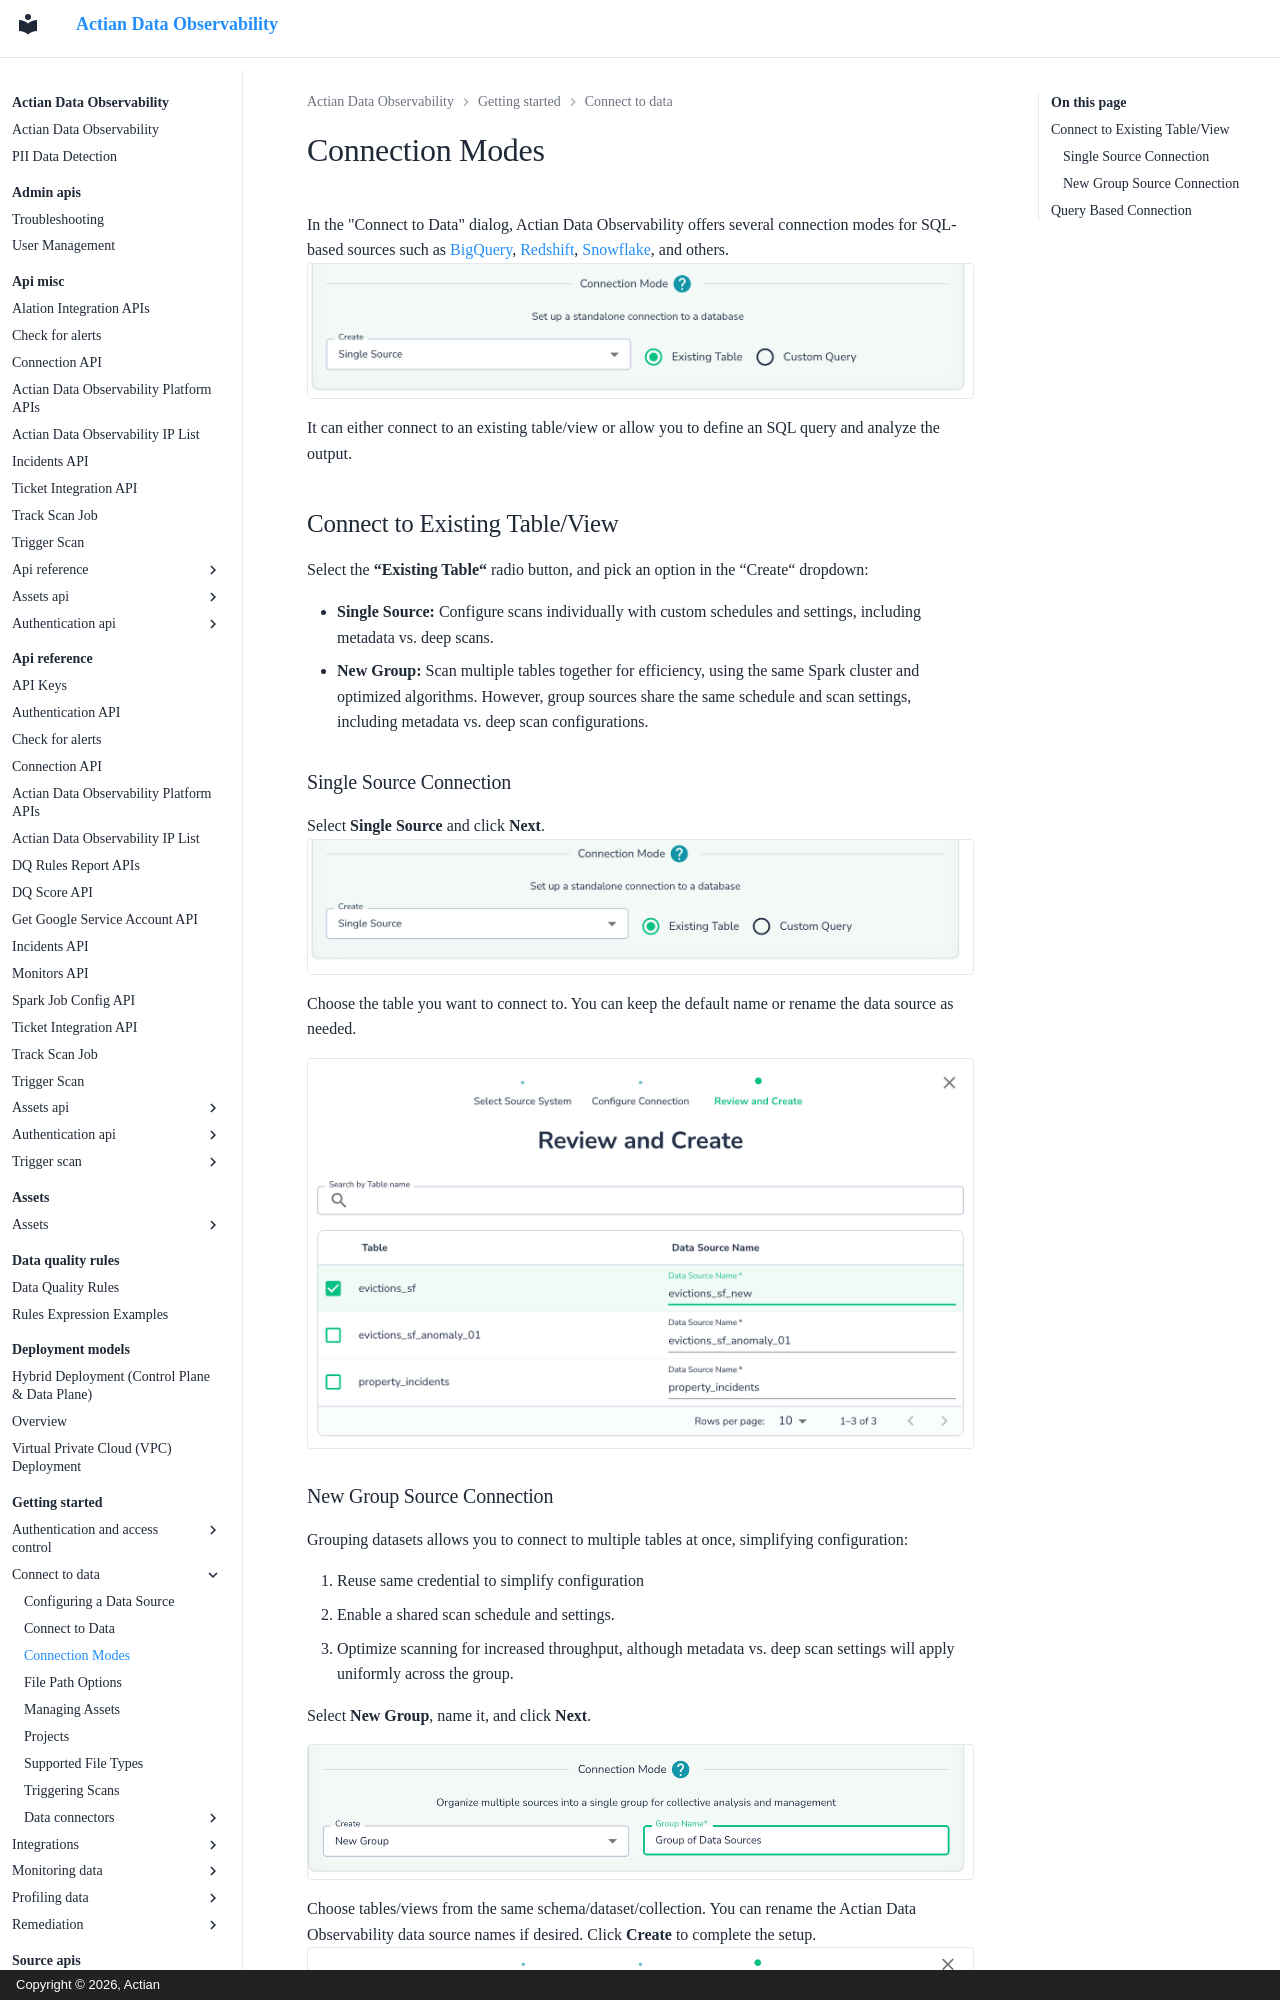

repository: ActianCorp/data-observability-docs · page: getting-started/connect-to-data/connection-modes.html · generator: mkdocs · copyright: Copyright © 2026, Actian

# Connection Modes


In the "Connect to Data" dialog, Actian Data Observability offers several connection modes for SQL-based sources such as [BigQuery](data-connectors/google-bigquery.md), [Redshift](data-connectors/aws-redshift.md), [Snowflake](data-connectors/snowflake.md), and others.
![](../../assets/assets/image_58.png)

It can either connect to an existing table/view or allow you to define an SQL query and analyze the output.

## Connect to Existing Table/View

Select the **“Existing Table“** radio button, and pick an option in the “Create“ dropdown:

* **Single Source:** Configure scans individually with custom schedules and settings, including metadata vs. deep scans.
* **New Group:** Scan multiple tables together for efficiency, using the same Spark cluster and optimized algorithms. However, group sources share the same schedule and scan settings, including metadata vs. deep scan configurations.

### Single Source Connection

Select **Single Source** and click **Next**. 
![](../../assets/assets/image_59.png)

Choose the table you want to connect to. You can keep the default name or rename the data source as needed.

![](../../assets/assets/image_60.png)
